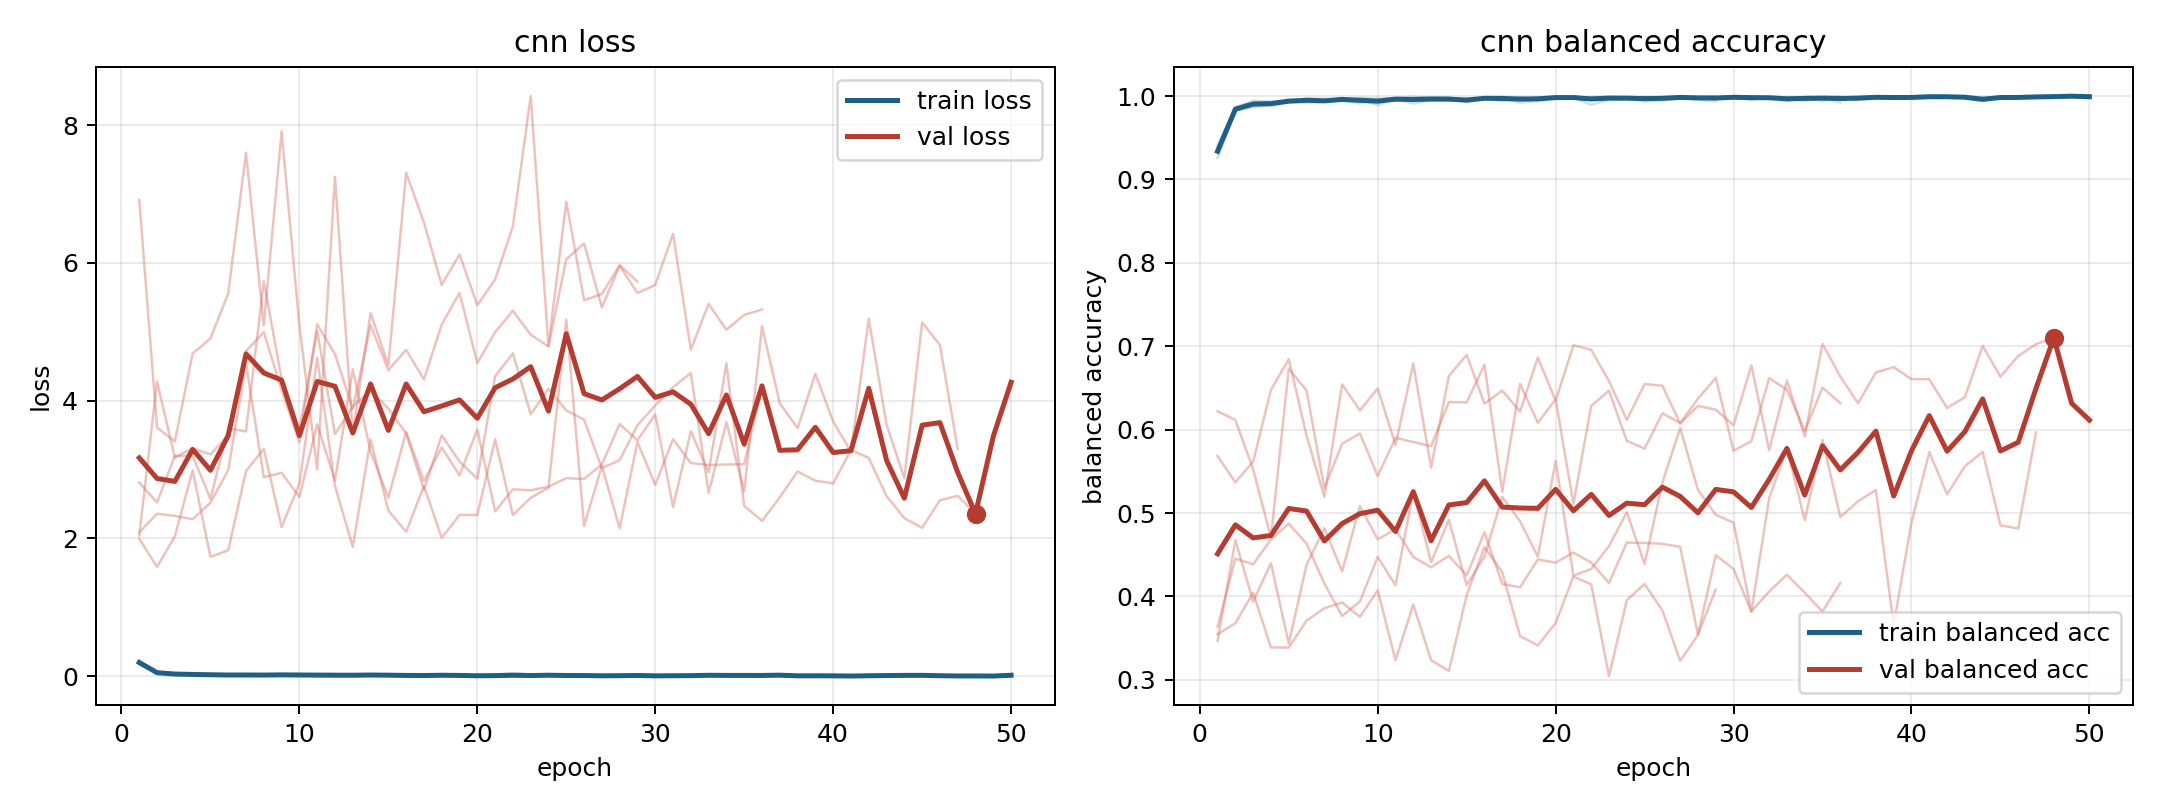

The data file committed next to this chart (first rows):
model, fold, epoch, train_loss, train_balanced_accuracy, val_loss, val_balanced_accuracy
cnn, 1, 1, 0.2194, 0.9256, 1.996, 0.622
cnn, 1, 2, 0.05994, 0.9824, 1.585, 0.6117
cnn, 1, 3, 0.04509, 0.9863, 2.031, 0.5524
cnn, 1, 4, 0.03167, 0.9899, 2.99, 0.4706
cnn, 1, 5, 0.02704, 0.9935, 1.733, 0.6733
cnn, 1, 6, 0.02691, 0.9918, 1.827, 0.6468
cnn, 1, 7, 0.02053, 0.9932, 2.978, 0.5297
cnn, 1, 8, 0.01235, 0.9964, 3.299, 0.5832
cnn, 1, 9, 0.02898, 0.9934, 2.166, 0.5954
cnn, 1, 10, 0.02204, 0.9924, 2.793, 0.5445
cnn, 1, 11, 0.03053, 0.9967, 4.619, 0.5903
cnn, 1, 12, 0.03405, 0.9909, 2.761, 0.5852
cnn, 1, 13, 0.01208, 0.9955, 1.879, 0.5802
cnn, 1, 14, 0.02175, 0.9973, 3.437, 0.6331
cnn, 1, 15, 0.01761, 0.9943, 2.404, 0.6328
cnn, 1, 16, 0.009745, 0.9968, 2.097, 0.6779
cnn, 1, 17, 0.01488, 0.9973, 2.761, 0.5256
cnn, 1, 18, 0.0337, 0.9921, 2.01, 0.6549
cnn, 1, 19, 0.02039, 0.994, 2.339, 0.6084
cnn, 1, 20, 0.006176, 0.9983, 2.342, 0.6363
cnn, 1, 21, 0.006753, 0.9978, 3.437, 0.5111
cnn, 1, 22, 0.005018, 0.9986, 2.34, 0.6285
cnn, 1, 23, 0.005306, 0.998, 2.589, 0.6468
cnn, 1, 24, 0.01795, 0.9983, 2.735, 0.5866
cnn, 1, 25, 0.0218, 0.9935, 5.177, 0.5774
cnn, 1, 26, 0.02414, 0.9945, 2.181, 0.6197
cnn, 1, 27, 0.008304, 0.9973, 3.052, 0.608
cnn, 1, 28, 0.005332, 0.999, 2.147, 0.6371
cnn, 1, 29, 0.00586, 0.9989, 3.401, 0.6621
cnn, 1, 30, 0.00679, 0.9979, 2.777, 0.5747
cnn, 1, 31, 0.003312, 0.9993, 3.441, 0.5862
cnn, 1, 32, 0.004538, 0.9986, 3.095, 0.6619
cnn, 1, 33, 0.01786, 0.9971, 3.065, 0.6479
cnn, 1, 34, 0.01643, 0.9942, 3.075, 0.5982
cnn, 1, 35, 0.01712, 0.9981, 3.076, 0.6505
cnn, 1, 36, 0.0255, 0.9921, 4.204, 0.6318
cnn, 2, 1, 0.1757, 0.9407, 2.045, 0.3549
cnn, 2, 2, 0.04307, 0.9866, 4.275, 0.3678
cnn, 2, 3, 0.01985, 0.9944, 3.174, 0.4045
cnn, 2, 4, 0.01903, 0.9934, 3.311, 0.3389
cnn, 2, 5, 0.01987, 0.9939, 3.219, 0.3388
cnn, 2, 6, 0.01008, 0.997, 3.501, 0.371
cnn, 2, 7, 0.01178, 0.9967, 4.719, 0.3859
cnn, 2, 8, 0.01412, 0.9953, 4.994, 0.3929
cnn, 2, 9, 0.007709, 0.9979, 4.156, 0.3755
cnn, 2, 10, 0.009779, 0.9968, 3.397, 0.4075
cnn, 2, 11, 0.007749, 0.9977, 5.11, 0.3236
cnn, 2, 12, 0.003968, 0.9995, 4.675, 0.3904
cnn, 2, 13, 0.008063, 0.9974, 3.883, 0.3235
cnn, 2, 14, 0.01301, 0.9958, 5.097, 0.3108
cnn, 2, 15, 0.01225, 0.9952, 4.443, 0.4015
cnn, 2, 16, 0.006102, 0.998, 4.739, 0.4591
cnn, 2, 17, 0.002748, 0.9992, 4.307, 0.429
cnn, 2, 18, 0.006815, 0.9975, 5.107, 0.3525
cnn, 2, 19, 0.008931, 0.9967, 5.566, 0.3412
cnn, 2, 20, 0.005042, 0.9982, 4.546, 0.3682
cnn, 2, 21, 0.002761, 0.9985, 4.995, 0.4238
cnn, 2, 22, 0.005508, 0.9984, 5.305, 0.4145
cnn, 2, 23, 0.006216, 0.9978, 4.958, 0.3045
cnn, 2, 24, 0.006537, 0.9977, 4.788, 0.3955
... 138 more rows
